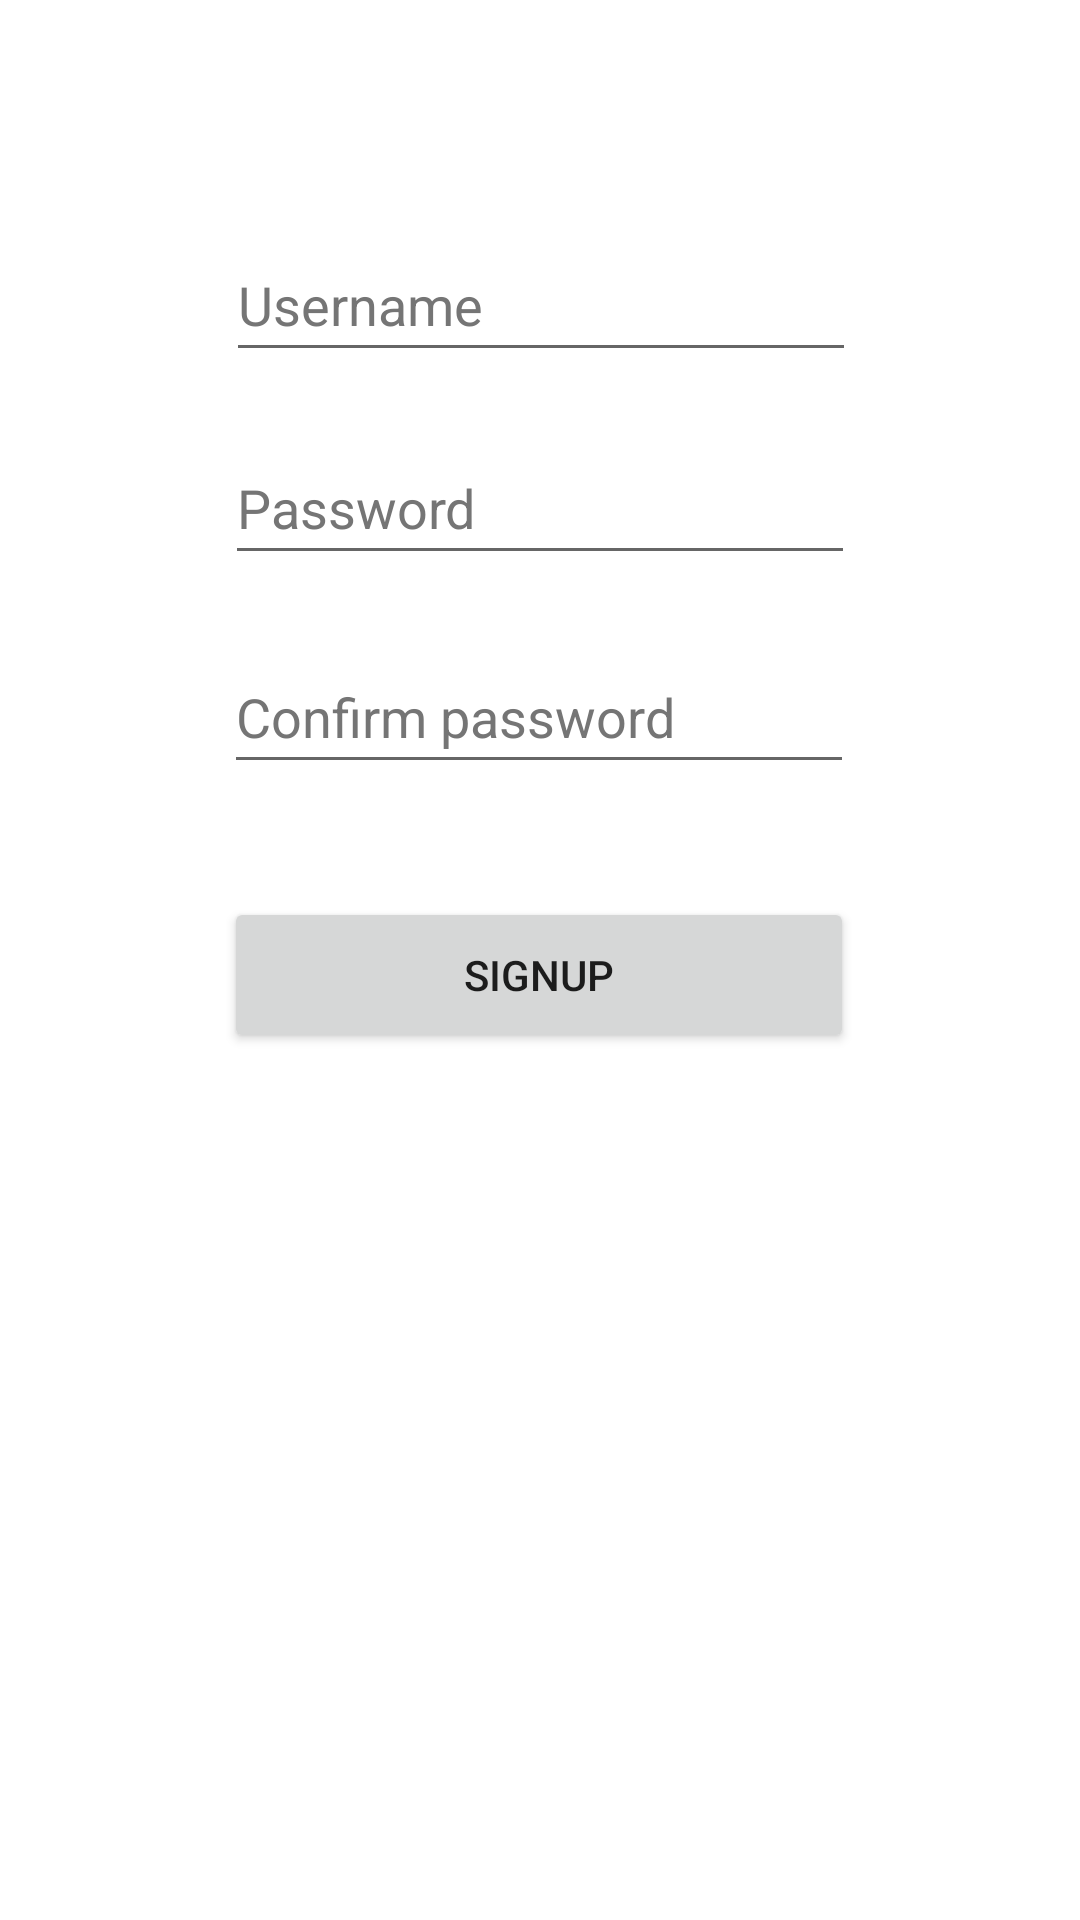

Here is an Android app screen rendered from its layout file. Give the layout XML and the strings, colors and styles it references.
<!-- AndroidManifest.xml: application theme Theme.UserdbApplication -->
<!-- res/layout/activity_signup.xml -->
<?xml version="1.0" encoding="utf-8"?>
<androidx.constraintlayout.widget.ConstraintLayout xmlns:android="http://schemas.android.com/apk/res/android"
    xmlns:app="http://schemas.android.com/apk/res-auto"
    xmlns:tools="http://schemas.android.com/tools"
    android:layout_width="match_parent"
    android:layout_height="match_parent"
    tools:context=".SignupActivity">

    <EditText
        android:id="@+id/sConfirmPasswordEditText"
        android:layout_width="wrap_content"
        android:layout_height="wrap_content"
        android:ems="10"
        android:hint="@string/confirm_password"
        android:inputType="textPersonName"
        android:minHeight="48dp"
        android:textColorHint="#757575"
        app:layout_constraintBottom_toBottomOf="parent"
        app:layout_constraintEnd_toEndOf="parent"
        app:layout_constraintHorizontal_bias="0.497"
        app:layout_constraintStart_toStartOf="parent"
        app:layout_constraintTop_toBottomOf="@+id/sPasswordEditText"
        app:layout_constraintVertical_bias="0.054"
        android:importantForAutofill="no" />

    <EditText
        android:id="@+id/sUsernameEditText"
        android:layout_width="wrap_content"
        android:layout_height="wrap_content"
        android:layout_marginTop="76dp"
        android:ems="10"
        android:hint="@string/username"
        android:importantForAutofill="no"
        android:inputType="textPersonName"
        android:minHeight="48dp"
        android:textColorHint="#757575"
        app:layout_constraintBottom_toBottomOf="parent"
        app:layout_constraintEnd_toEndOf="parent"
        app:layout_constraintHorizontal_bias="0.502"
        app:layout_constraintStart_toStartOf="parent"
        app:layout_constraintTop_toTopOf="parent"
        app:layout_constraintVertical_bias="0.0" />

    <EditText
        android:id="@+id/sPasswordEditText"
        android:layout_width="wrap_content"
        android:layout_height="wrap_content"
        android:ems="10"
        android:hint="@string/password"
        android:importantForAutofill="no"
        android:inputType="textPersonName"
        android:minHeight="48dp"
        android:textColorHint="#757575"
        app:layout_constraintBottom_toBottomOf="parent"
        app:layout_constraintEnd_toEndOf="parent"
        app:layout_constraintStart_toStartOf="parent"
        app:layout_constraintTop_toBottomOf="@+id/sUsernameEditText"
        app:layout_constraintVertical_bias="0.042" />

    <Button
        android:id="@+id/sSignupButton"
        android:layout_width="210dp"
        android:layout_height="52dp"
        android:text="@string/signup"
        app:layout_constraintBottom_toBottomOf="parent"
        app:layout_constraintEnd_toEndOf="parent"
        app:layout_constraintHorizontal_bias="0.497"
        app:layout_constraintStart_toStartOf="parent"
        app:layout_constraintTop_toBottomOf="@+id/sConfirmPasswordEditText"
        app:layout_constraintVertical_bias="0.115" />
</androidx.constraintlayout.widget.ConstraintLayout>
<!-- resources referenced by this layout -->
<resources>
  <string name="confirm_password">Confirm password</string>
  <string name="password">Password</string>
  <string name="signup">Signup</string>
  <string name="username">Username</string>
  <style name="Theme.UserdbApplication" parent="Theme.MaterialComponents.DayNight.DarkActionBar">
          
          <item name="colorPrimary">@color/purple_500</item>
          <item name="colorPrimaryVariant">@color/purple_700</item>
          <item name="colorOnPrimary">@color/white</item>
          
          <item name="colorSecondary">@color/teal_200</item>
          <item name="colorSecondaryVariant">@color/teal_700</item>
          <item name="colorOnSecondary">@color/black</item>
          
          <item name="android:statusBarColor" tools:targetApi="l">?attr/colorPrimaryVariant</item>
          
      </style>
  <!-- not gathered from this repository: default colours our renderer supplied (Android Studio template values) -->
  <color name="purple_500">#FF6200EE</color>
  <color name="purple_700">#FF3700B3</color>
  <color name="teal_200">#FF03DAC5</color>
  <color name="teal_700">#FF018786</color>
  <color name="black">#FF000000</color>
  <color name="white">#FFFFFFFF</color>
</resources>
